The GitHub repository janes1234/Skripsie contains a labelled image folder "clarifier" with 4 categories: dysfunctional, empty, functional, scum. Examples follow, each with its label.

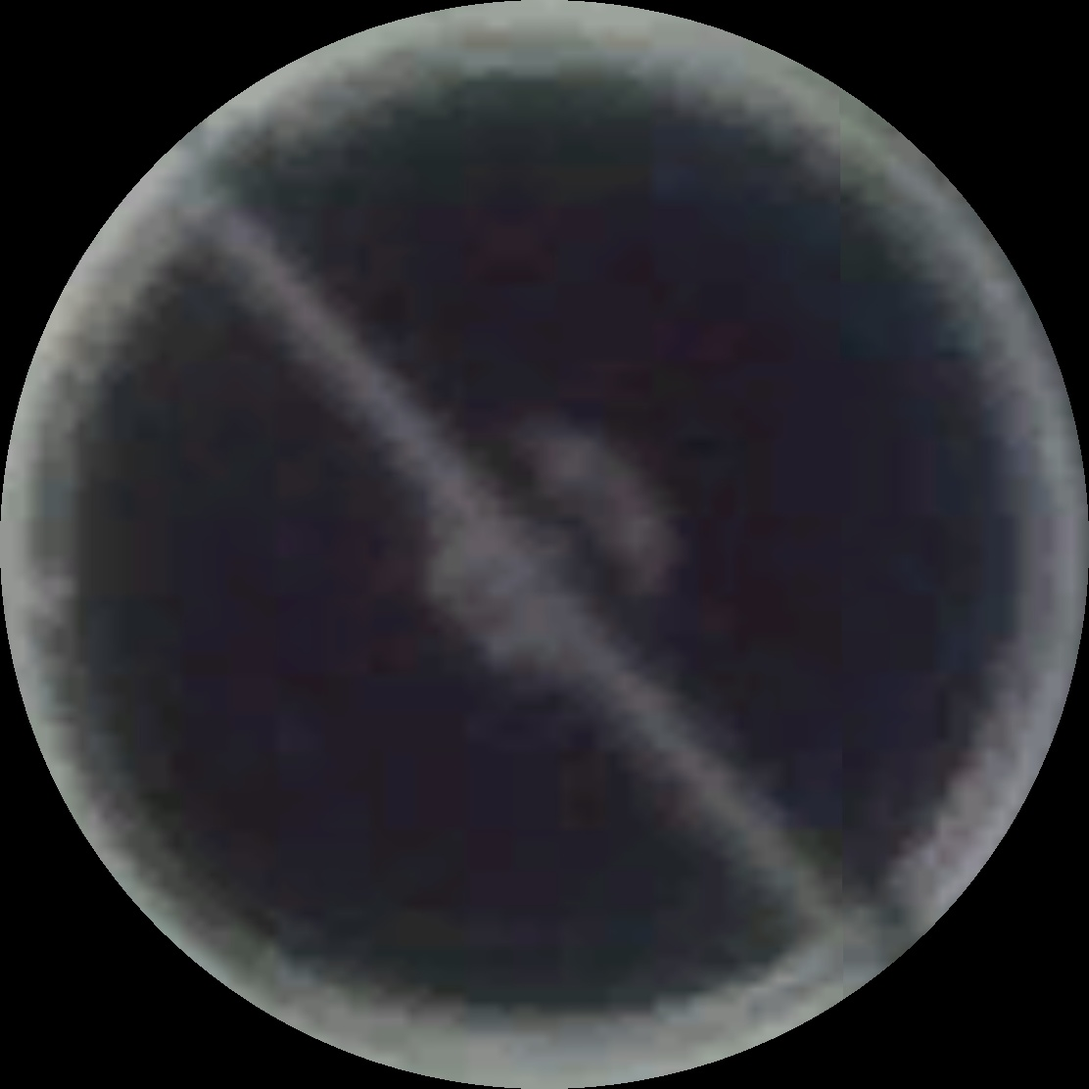
Label: functional

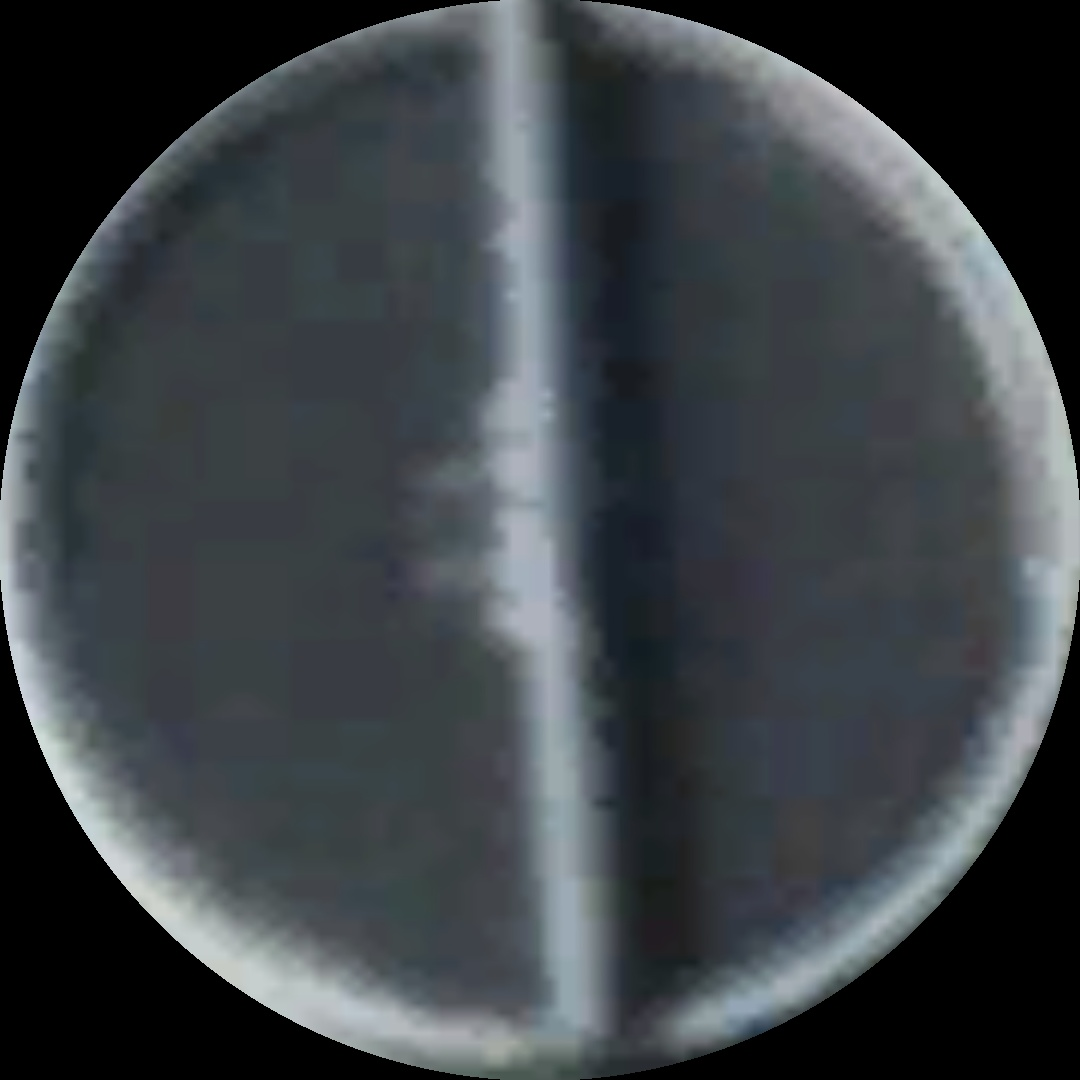
Label: functional

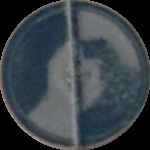
Label: scum

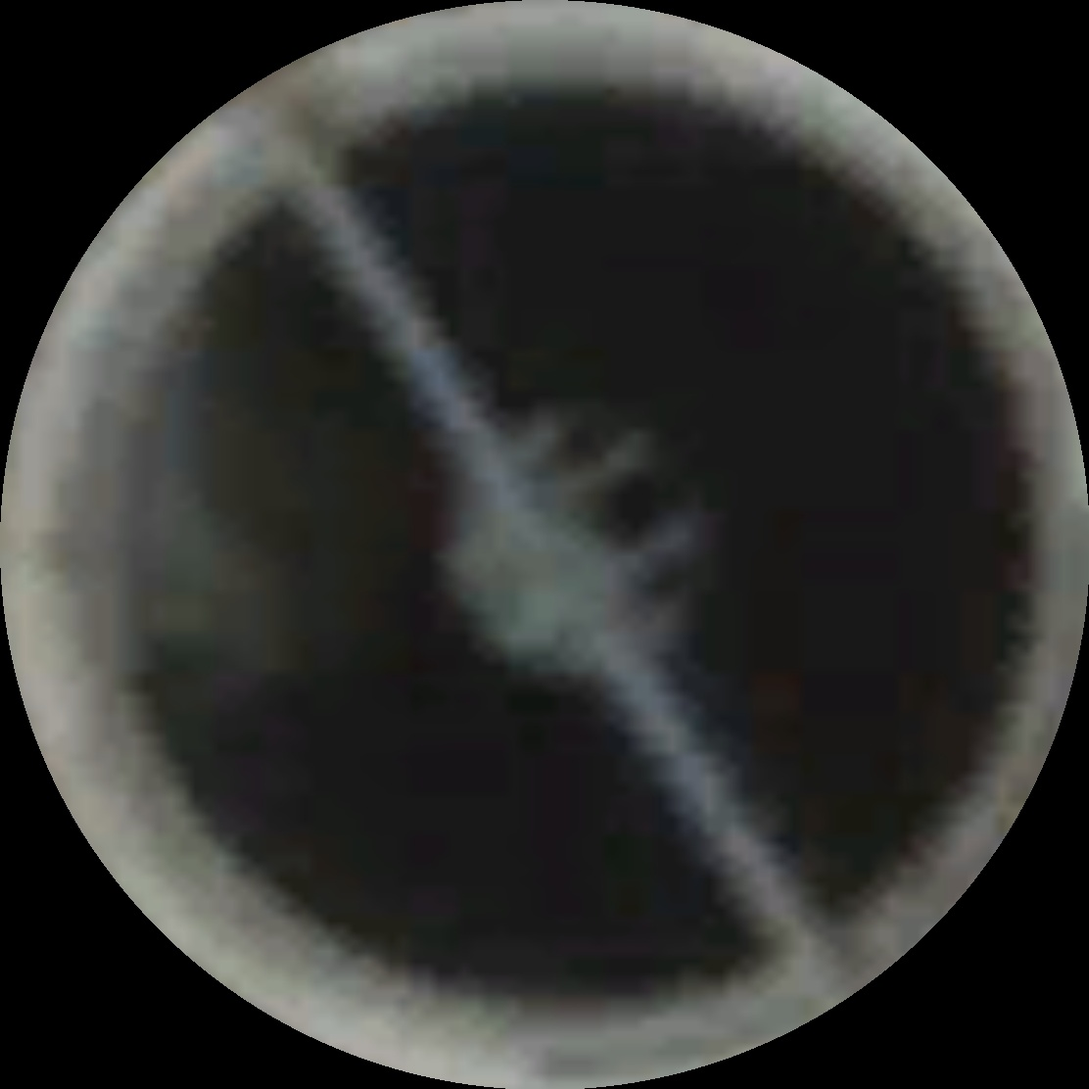
Label: scum

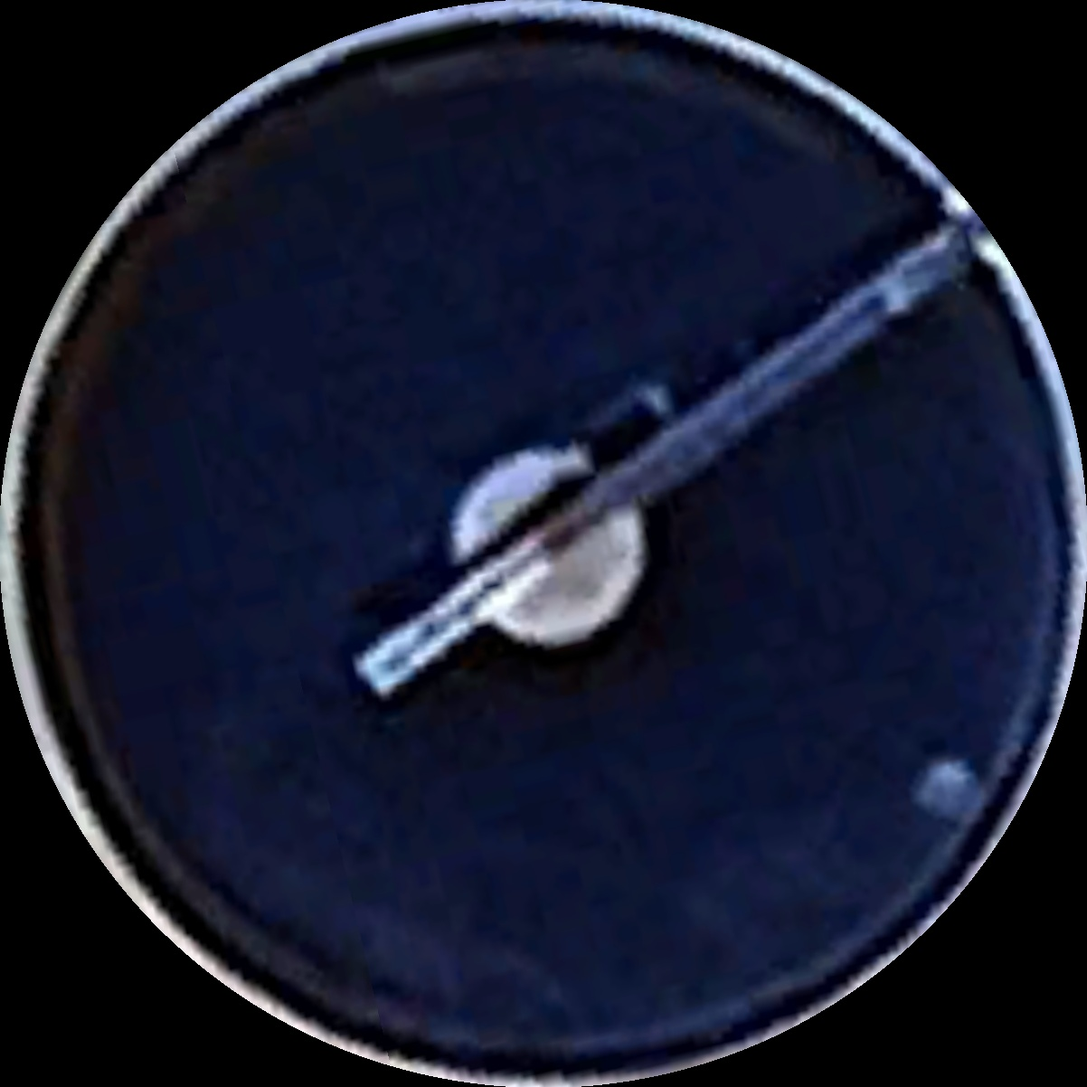
Label: scum

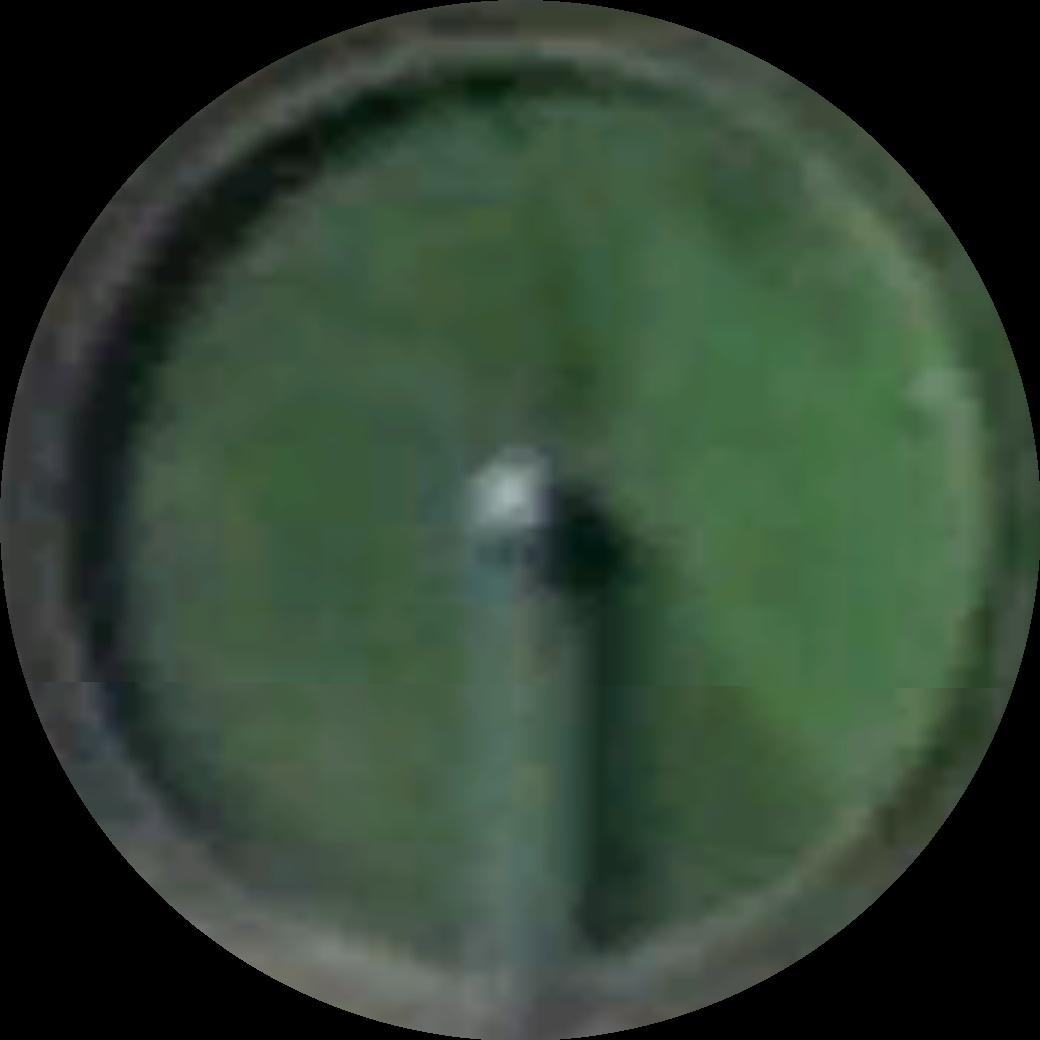
Label: dysfunctional
